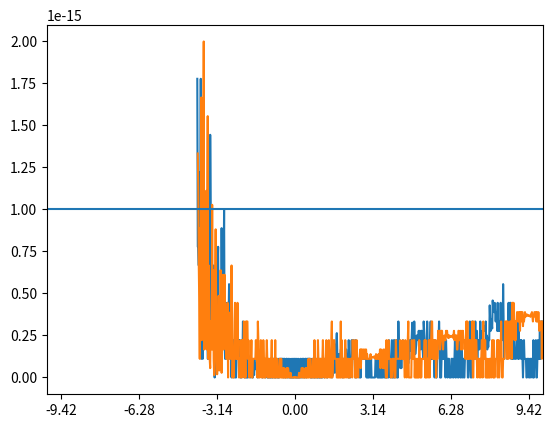

Python code for this plot:
import math
import matplotlib.pyplot as plt
import numpy as np
def sin_taylor(x, i):
    tecken = 1
    while x >= 2*math.pi:
       x -= 2*math.pi
    
    if x > math.pi:
        tecken = -1
        x = math.pi*2 - x
    
    if x > math.pi/2:
        x = math.pi-x
    sin_sum = 0
    for n in range(i):
        sin_sum += ((((-1)**n)/(math.factorial(2*n+1)))*(x**(2*n+1)))  
    return(sin_sum*tecken)

def cos_taylor(x, i):
    tecken = 1
    while x >= 2*math.pi:
       x -= 2*math.pi
    if x > math.pi:
        x = 2*math.pi - x
    if x > math.pi/2:
        tecken = -1
        x = math.pi-x
    

    cos_sum = 0
    for n in range(i):
        cos_sum += (((-1)**n)/(math.factorial(2*n)))*(x**(2*n))
    return(tecken*cos_sum)


x = np.linspace(-10, 10, 1000)
y = []
y1 = []
n = 260
for i in x:
    y.append(abs(cos_taylor(i, n) - np.cos(i)))
    y1.append(abs(sin_taylor(i, n) - np.sin(i)))
fig, ax = plt.subplots()
ax.set_xlim(-10, 10)
ax.set_xticks([-3*math.pi, -2*math.pi, -1*math.pi, 0,  math.pi, 2*math.pi, 3*math.pi])
ax.plot(x, y)
ax.plot(x, y1)
plt.hlines(10**-15, -10, 10)


'''for i in range(0, 50, 10):
    
    largest = 0
    for n in x:
        y.append(cos_taylor(n, i))
        y1.append(sin_taylor(n, i))
    for k in range(len(y)):
        if y[k] - math.cos(k) > largest:
            largest = k - np.cos(x)
    if largest >= 10**-15:
        print('bäst n=', i)
        break'''
    
plt.show()






